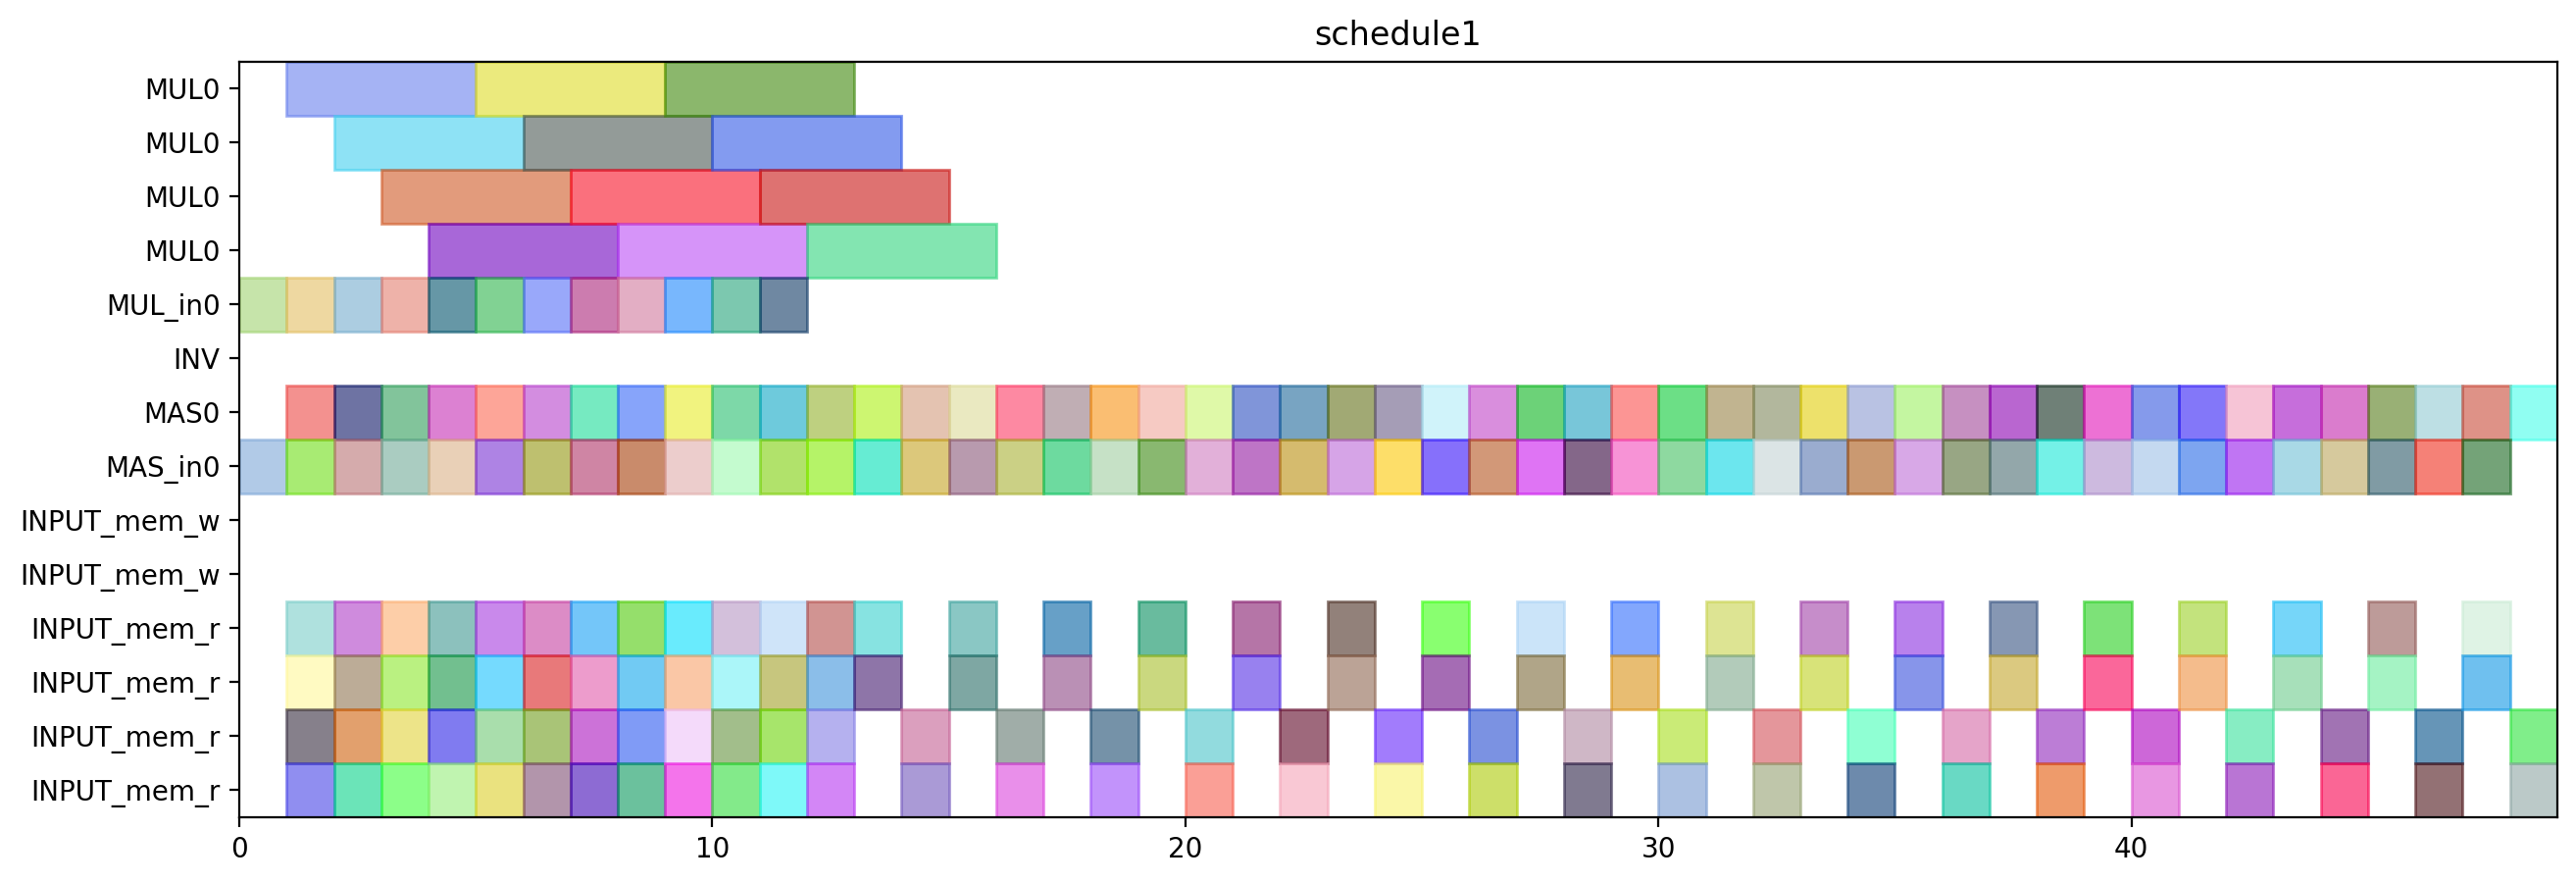

Here is the Python script that generated this plot:
from pyschedule import Scenario, solvers, plotters, alt


def solve():
	horizon = 110
	S = Scenario("schedule1", horizon=horizon)

	# resource
	MUL = S.Resources('MUL', num=1, size=4)
	MUL_in = S.Resources('MUL_in', num=1)
	INV = S.Resource('INV')
	MAS = S.Resources('MAS', num=1, size=1, periods=range(1, horizon))
	MAS_in = S.Resources('MAS_in', num=1)
	INPUT_mem_w = S.Resource('INPUT_mem_w', size=2)
	INPUT_mem_r = S.Resource('INPUT_mem_r', size=4)

	# result of previous scheduling
	c_t0_t0_t3_in = S.Task('c_t0_t0_t3_in', length=1, delay_cost=1)
	S += c_t0_t0_t3_in >= 0
	c_t0_t0_t3_in += MAS_in[0]

	c_t2_t1_t0_in = S.Task('c_t2_t1_t0_in', length=1, delay_cost=1)
	S += c_t2_t1_t0_in >= 0
	c_t2_t1_t0_in += MUL_in[0]

	c_t0_t0_t3 = S.Task('c_t0_t0_t3', length=1, delay_cost=1)
	S += c_t0_t0_t3 >= 1
	c_t0_t0_t3 += MAS[0]

	c_t0_t0_t3_mem0 = S.Task('c_t0_t0_t3_mem0', length=1, delay_cost=1)
	S += c_t0_t0_t3_mem0 >= 1
	c_t0_t0_t3_mem0 += INPUT_mem_r

	c_t0_t0_t3_mem1 = S.Task('c_t0_t0_t3_mem1', length=1, delay_cost=1)
	S += c_t0_t0_t3_mem1 >= 1
	c_t0_t0_t3_mem1 += INPUT_mem_r

	c_t0_t1_t0_in = S.Task('c_t0_t1_t0_in', length=1, delay_cost=1)
	S += c_t0_t1_t0_in >= 1
	c_t0_t1_t0_in += MUL_in[0]

	c_t2_t0_t3_in = S.Task('c_t2_t0_t3_in', length=1, delay_cost=1)
	S += c_t2_t0_t3_in >= 1
	c_t2_t0_t3_in += MAS_in[0]

	c_t2_t1_t0 = S.Task('c_t2_t1_t0', length=4, delay_cost=1)
	S += c_t2_t1_t0 >= 1
	c_t2_t1_t0 += MUL[0]

	c_t2_t1_t0_mem0 = S.Task('c_t2_t1_t0_mem0', length=1, delay_cost=1)
	S += c_t2_t1_t0_mem0 >= 1
	c_t2_t1_t0_mem0 += INPUT_mem_r

	c_t2_t1_t0_mem1 = S.Task('c_t2_t1_t0_mem1', length=1, delay_cost=1)
	S += c_t2_t1_t0_mem1 >= 1
	c_t2_t1_t0_mem1 += INPUT_mem_r

	c_t0_t1_t0 = S.Task('c_t0_t1_t0', length=4, delay_cost=1)
	S += c_t0_t1_t0 >= 2
	c_t0_t1_t0 += MUL[0]

	c_t0_t1_t0_mem0 = S.Task('c_t0_t1_t0_mem0', length=1, delay_cost=1)
	S += c_t0_t1_t0_mem0 >= 2
	c_t0_t1_t0_mem0 += INPUT_mem_r

	c_t0_t1_t0_mem1 = S.Task('c_t0_t1_t0_mem1', length=1, delay_cost=1)
	S += c_t0_t1_t0_mem1 >= 2
	c_t0_t1_t0_mem1 += INPUT_mem_r

	c_t1_t1_t2_in = S.Task('c_t1_t1_t2_in', length=1, delay_cost=1)
	S += c_t1_t1_t2_in >= 2
	c_t1_t1_t2_in += MAS_in[0]

	c_t2_t0_t3 = S.Task('c_t2_t0_t3', length=1, delay_cost=1)
	S += c_t2_t0_t3 >= 2
	c_t2_t0_t3 += MAS[0]

	c_t2_t0_t3_mem0 = S.Task('c_t2_t0_t3_mem0', length=1, delay_cost=1)
	S += c_t2_t0_t3_mem0 >= 2
	c_t2_t0_t3_mem0 += INPUT_mem_r

	c_t2_t0_t3_mem1 = S.Task('c_t2_t0_t3_mem1', length=1, delay_cost=1)
	S += c_t2_t0_t3_mem1 >= 2
	c_t2_t0_t3_mem1 += INPUT_mem_r

	c_t2_t1_t1_in = S.Task('c_t2_t1_t1_in', length=1, delay_cost=1)
	S += c_t2_t1_t1_in >= 2
	c_t2_t1_t1_in += MUL_in[0]

	c_t0_t0_t0_in = S.Task('c_t0_t0_t0_in', length=1, delay_cost=1)
	S += c_t0_t0_t0_in >= 3
	c_t0_t0_t0_in += MUL_in[0]

	c_t0_t1_t2_in = S.Task('c_t0_t1_t2_in', length=1, delay_cost=1)
	S += c_t0_t1_t2_in >= 3
	c_t0_t1_t2_in += MAS_in[0]

	c_t1_t1_t2 = S.Task('c_t1_t1_t2', length=1, delay_cost=1)
	S += c_t1_t1_t2 >= 3
	c_t1_t1_t2 += MAS[0]

	c_t1_t1_t2_mem0 = S.Task('c_t1_t1_t2_mem0', length=1, delay_cost=1)
	S += c_t1_t1_t2_mem0 >= 3
	c_t1_t1_t2_mem0 += INPUT_mem_r

	c_t1_t1_t2_mem1 = S.Task('c_t1_t1_t2_mem1', length=1, delay_cost=1)
	S += c_t1_t1_t2_mem1 >= 3
	c_t1_t1_t2_mem1 += INPUT_mem_r

	c_t2_t1_t1 = S.Task('c_t2_t1_t1', length=4, delay_cost=1)
	S += c_t2_t1_t1 >= 3
	c_t2_t1_t1 += MUL[0]

	c_t2_t1_t1_mem0 = S.Task('c_t2_t1_t1_mem0', length=1, delay_cost=1)
	S += c_t2_t1_t1_mem0 >= 3
	c_t2_t1_t1_mem0 += INPUT_mem_r

	c_t2_t1_t1_mem1 = S.Task('c_t2_t1_t1_mem1', length=1, delay_cost=1)
	S += c_t2_t1_t1_mem1 >= 3
	c_t2_t1_t1_mem1 += INPUT_mem_r

	c_t0_t0_t0 = S.Task('c_t0_t0_t0', length=4, delay_cost=1)
	S += c_t0_t0_t0 >= 4
	c_t0_t0_t0 += MUL[0]

	c_t0_t0_t0_mem0 = S.Task('c_t0_t0_t0_mem0', length=1, delay_cost=1)
	S += c_t0_t0_t0_mem0 >= 4
	c_t0_t0_t0_mem0 += INPUT_mem_r

	c_t0_t0_t0_mem1 = S.Task('c_t0_t0_t0_mem1', length=1, delay_cost=1)
	S += c_t0_t0_t0_mem1 >= 4
	c_t0_t0_t0_mem1 += INPUT_mem_r

	c_t0_t1_t2 = S.Task('c_t0_t1_t2', length=1, delay_cost=1)
	S += c_t0_t1_t2 >= 4
	c_t0_t1_t2 += MAS[0]

	c_t0_t1_t2_mem0 = S.Task('c_t0_t1_t2_mem0', length=1, delay_cost=1)
	S += c_t0_t1_t2_mem0 >= 4
	c_t0_t1_t2_mem0 += INPUT_mem_r

	c_t0_t1_t2_mem1 = S.Task('c_t0_t1_t2_mem1', length=1, delay_cost=1)
	S += c_t0_t1_t2_mem1 >= 4
	c_t0_t1_t2_mem1 += INPUT_mem_r

	c_t1_t0_t2_in = S.Task('c_t1_t0_t2_in', length=1, delay_cost=1)
	S += c_t1_t0_t2_in >= 4
	c_t1_t0_t2_in += MAS_in[0]

	c_t1_t1_t0_in = S.Task('c_t1_t1_t0_in', length=1, delay_cost=1)
	S += c_t1_t1_t0_in >= 4
	c_t1_t1_t0_in += MUL_in[0]

	c_t0_t0_t1_in = S.Task('c_t0_t0_t1_in', length=1, delay_cost=1)
	S += c_t0_t0_t1_in >= 5
	c_t0_t0_t1_in += MUL_in[0]

	c_t1_t0_t2 = S.Task('c_t1_t0_t2', length=1, delay_cost=1)
	S += c_t1_t0_t2 >= 5
	c_t1_t0_t2 += MAS[0]

	c_t1_t0_t2_mem0 = S.Task('c_t1_t0_t2_mem0', length=1, delay_cost=1)
	S += c_t1_t0_t2_mem0 >= 5
	c_t1_t0_t2_mem0 += INPUT_mem_r

	c_t1_t0_t2_mem1 = S.Task('c_t1_t0_t2_mem1', length=1, delay_cost=1)
	S += c_t1_t0_t2_mem1 >= 5
	c_t1_t0_t2_mem1 += INPUT_mem_r

	c_t1_t1_t0 = S.Task('c_t1_t1_t0', length=4, delay_cost=1)
	S += c_t1_t1_t0 >= 5
	c_t1_t1_t0 += MUL[0]

	c_t1_t1_t0_mem0 = S.Task('c_t1_t1_t0_mem0', length=1, delay_cost=1)
	S += c_t1_t1_t0_mem0 >= 5
	c_t1_t1_t0_mem0 += INPUT_mem_r

	c_t1_t1_t0_mem1 = S.Task('c_t1_t1_t0_mem1', length=1, delay_cost=1)
	S += c_t1_t1_t0_mem1 >= 5
	c_t1_t1_t0_mem1 += INPUT_mem_r

	c_t2_t0_t2_in = S.Task('c_t2_t0_t2_in', length=1, delay_cost=1)
	S += c_t2_t0_t2_in >= 5
	c_t2_t0_t2_in += MAS_in[0]

	c_t0_t0_t1 = S.Task('c_t0_t0_t1', length=4, delay_cost=1)
	S += c_t0_t0_t1 >= 6
	c_t0_t0_t1 += MUL[0]

	c_t0_t0_t1_mem0 = S.Task('c_t0_t0_t1_mem0', length=1, delay_cost=1)
	S += c_t0_t0_t1_mem0 >= 6
	c_t0_t0_t1_mem0 += INPUT_mem_r

	c_t0_t0_t1_mem1 = S.Task('c_t0_t0_t1_mem1', length=1, delay_cost=1)
	S += c_t0_t0_t1_mem1 >= 6
	c_t0_t0_t1_mem1 += INPUT_mem_r

	c_t0_t1_t1_in = S.Task('c_t0_t1_t1_in', length=1, delay_cost=1)
	S += c_t0_t1_t1_in >= 6
	c_t0_t1_t1_in += MUL_in[0]

	c_t1_t21_in = S.Task('c_t1_t21_in', length=1, delay_cost=1)
	S += c_t1_t21_in >= 6
	c_t1_t21_in += MAS_in[0]

	c_t2_t0_t2 = S.Task('c_t2_t0_t2', length=1, delay_cost=1)
	S += c_t2_t0_t2 >= 6
	c_t2_t0_t2 += MAS[0]

	c_t2_t0_t2_mem0 = S.Task('c_t2_t0_t2_mem0', length=1, delay_cost=1)
	S += c_t2_t0_t2_mem0 >= 6
	c_t2_t0_t2_mem0 += INPUT_mem_r

	c_t2_t0_t2_mem1 = S.Task('c_t2_t0_t2_mem1', length=1, delay_cost=1)
	S += c_t2_t0_t2_mem1 >= 6
	c_t2_t0_t2_mem1 += INPUT_mem_r

	c_t0_t1_t1 = S.Task('c_t0_t1_t1', length=4, delay_cost=1)
	S += c_t0_t1_t1 >= 7
	c_t0_t1_t1 += MUL[0]

	c_t0_t1_t1_mem0 = S.Task('c_t0_t1_t1_mem0', length=1, delay_cost=1)
	S += c_t0_t1_t1_mem0 >= 7
	c_t0_t1_t1_mem0 += INPUT_mem_r

	c_t0_t1_t1_mem1 = S.Task('c_t0_t1_t1_mem1', length=1, delay_cost=1)
	S += c_t0_t1_t1_mem1 >= 7
	c_t0_t1_t1_mem1 += INPUT_mem_r

	c_t1_t0_t3_in = S.Task('c_t1_t0_t3_in', length=1, delay_cost=1)
	S += c_t1_t0_t3_in >= 7
	c_t1_t0_t3_in += MAS_in[0]

	c_t1_t21 = S.Task('c_t1_t21', length=1, delay_cost=1)
	S += c_t1_t21 >= 7
	c_t1_t21 += MAS[0]

	c_t1_t21_mem0 = S.Task('c_t1_t21_mem0', length=1, delay_cost=1)
	S += c_t1_t21_mem0 >= 7
	c_t1_t21_mem0 += INPUT_mem_r

	c_t1_t21_mem1 = S.Task('c_t1_t21_mem1', length=1, delay_cost=1)
	S += c_t1_t21_mem1 >= 7
	c_t1_t21_mem1 += INPUT_mem_r

	c_t2_t0_t1_in = S.Task('c_t2_t0_t1_in', length=1, delay_cost=1)
	S += c_t2_t0_t1_in >= 7
	c_t2_t0_t1_in += MUL_in[0]

	c_t1_t0_t3 = S.Task('c_t1_t0_t3', length=1, delay_cost=1)
	S += c_t1_t0_t3 >= 8
	c_t1_t0_t3 += MAS[0]

	c_t1_t0_t3_mem0 = S.Task('c_t1_t0_t3_mem0', length=1, delay_cost=1)
	S += c_t1_t0_t3_mem0 >= 8
	c_t1_t0_t3_mem0 += INPUT_mem_r

	c_t1_t0_t3_mem1 = S.Task('c_t1_t0_t3_mem1', length=1, delay_cost=1)
	S += c_t1_t0_t3_mem1 >= 8
	c_t1_t0_t3_mem1 += INPUT_mem_r

	c_t1_t1_t1_in = S.Task('c_t1_t1_t1_in', length=1, delay_cost=1)
	S += c_t1_t1_t1_in >= 8
	c_t1_t1_t1_in += MUL_in[0]

	c_t1_t20_in = S.Task('c_t1_t20_in', length=1, delay_cost=1)
	S += c_t1_t20_in >= 8
	c_t1_t20_in += MAS_in[0]

	c_t2_t0_t1 = S.Task('c_t2_t0_t1', length=4, delay_cost=1)
	S += c_t2_t0_t1 >= 8
	c_t2_t0_t1 += MUL[0]

	c_t2_t0_t1_mem0 = S.Task('c_t2_t0_t1_mem0', length=1, delay_cost=1)
	S += c_t2_t0_t1_mem0 >= 8
	c_t2_t0_t1_mem0 += INPUT_mem_r

	c_t2_t0_t1_mem1 = S.Task('c_t2_t0_t1_mem1', length=1, delay_cost=1)
	S += c_t2_t0_t1_mem1 >= 8
	c_t2_t0_t1_mem1 += INPUT_mem_r

	c_t0_t20_in = S.Task('c_t0_t20_in', length=1, delay_cost=1)
	S += c_t0_t20_in >= 9
	c_t0_t20_in += MAS_in[0]

	c_t1_t0_t0_in = S.Task('c_t1_t0_t0_in', length=1, delay_cost=1)
	S += c_t1_t0_t0_in >= 9
	c_t1_t0_t0_in += MUL_in[0]

	c_t1_t1_t1 = S.Task('c_t1_t1_t1', length=4, delay_cost=1)
	S += c_t1_t1_t1 >= 9
	c_t1_t1_t1 += MUL[0]

	c_t1_t1_t1_mem0 = S.Task('c_t1_t1_t1_mem0', length=1, delay_cost=1)
	S += c_t1_t1_t1_mem0 >= 9
	c_t1_t1_t1_mem0 += INPUT_mem_r

	c_t1_t1_t1_mem1 = S.Task('c_t1_t1_t1_mem1', length=1, delay_cost=1)
	S += c_t1_t1_t1_mem1 >= 9
	c_t1_t1_t1_mem1 += INPUT_mem_r

	c_t1_t20 = S.Task('c_t1_t20', length=1, delay_cost=1)
	S += c_t1_t20 >= 9
	c_t1_t20 += MAS[0]

	c_t1_t20_mem0 = S.Task('c_t1_t20_mem0', length=1, delay_cost=1)
	S += c_t1_t20_mem0 >= 9
	c_t1_t20_mem0 += INPUT_mem_r

	c_t1_t20_mem1 = S.Task('c_t1_t20_mem1', length=1, delay_cost=1)
	S += c_t1_t20_mem1 >= 9
	c_t1_t20_mem1 += INPUT_mem_r

	c_t0_t20 = S.Task('c_t0_t20', length=1, delay_cost=1)
	S += c_t0_t20 >= 10
	c_t0_t20 += MAS[0]

	c_t0_t20_mem0 = S.Task('c_t0_t20_mem0', length=1, delay_cost=1)
	S += c_t0_t20_mem0 >= 10
	c_t0_t20_mem0 += INPUT_mem_r

	c_t0_t20_mem1 = S.Task('c_t0_t20_mem1', length=1, delay_cost=1)
	S += c_t0_t20_mem1 >= 10
	c_t0_t20_mem1 += INPUT_mem_r

	c_t0_t30_in = S.Task('c_t0_t30_in', length=1, delay_cost=1)
	S += c_t0_t30_in >= 10
	c_t0_t30_in += MAS_in[0]

	c_t1_t0_t0 = S.Task('c_t1_t0_t0', length=4, delay_cost=1)
	S += c_t1_t0_t0 >= 10
	c_t1_t0_t0 += MUL[0]

	c_t1_t0_t0_mem0 = S.Task('c_t1_t0_t0_mem0', length=1, delay_cost=1)
	S += c_t1_t0_t0_mem0 >= 10
	c_t1_t0_t0_mem0 += INPUT_mem_r

	c_t1_t0_t0_mem1 = S.Task('c_t1_t0_t0_mem1', length=1, delay_cost=1)
	S += c_t1_t0_t0_mem1 >= 10
	c_t1_t0_t0_mem1 += INPUT_mem_r

	c_t2_t0_t0_in = S.Task('c_t2_t0_t0_in', length=1, delay_cost=1)
	S += c_t2_t0_t0_in >= 10
	c_t2_t0_t0_in += MUL_in[0]

	c_t0_t30 = S.Task('c_t0_t30', length=1, delay_cost=1)
	S += c_t0_t30 >= 11
	c_t0_t30 += MAS[0]

	c_t0_t30_mem0 = S.Task('c_t0_t30_mem0', length=1, delay_cost=1)
	S += c_t0_t30_mem0 >= 11
	c_t0_t30_mem0 += INPUT_mem_r

	c_t0_t30_mem1 = S.Task('c_t0_t30_mem1', length=1, delay_cost=1)
	S += c_t0_t30_mem1 >= 11
	c_t0_t30_mem1 += INPUT_mem_r

	c_t1_t0_t1_in = S.Task('c_t1_t0_t1_in', length=1, delay_cost=1)
	S += c_t1_t0_t1_in >= 11
	c_t1_t0_t1_in += MUL_in[0]

	c_t1_t30_in = S.Task('c_t1_t30_in', length=1, delay_cost=1)
	S += c_t1_t30_in >= 11
	c_t1_t30_in += MAS_in[0]

	c_t2_t0_t0 = S.Task('c_t2_t0_t0', length=4, delay_cost=1)
	S += c_t2_t0_t0 >= 11
	c_t2_t0_t0 += MUL[0]

	c_t2_t0_t0_mem0 = S.Task('c_t2_t0_t0_mem0', length=1, delay_cost=1)
	S += c_t2_t0_t0_mem0 >= 11
	c_t2_t0_t0_mem0 += INPUT_mem_r

	c_t2_t0_t0_mem1 = S.Task('c_t2_t0_t0_mem1', length=1, delay_cost=1)
	S += c_t2_t0_t0_mem1 >= 11
	c_t2_t0_t0_mem1 += INPUT_mem_r

	c_t0_t0_t2_in = S.Task('c_t0_t0_t2_in', length=1, delay_cost=1)
	S += c_t0_t0_t2_in >= 12
	c_t0_t0_t2_in += MAS_in[0]

	c_t1_t0_t1 = S.Task('c_t1_t0_t1', length=4, delay_cost=1)
	S += c_t1_t0_t1 >= 12
	c_t1_t0_t1 += MUL[0]

	c_t1_t0_t1_mem0 = S.Task('c_t1_t0_t1_mem0', length=1, delay_cost=1)
	S += c_t1_t0_t1_mem0 >= 12
	c_t1_t0_t1_mem0 += INPUT_mem_r

	c_t1_t0_t1_mem1 = S.Task('c_t1_t0_t1_mem1', length=1, delay_cost=1)
	S += c_t1_t0_t1_mem1 >= 12
	c_t1_t0_t1_mem1 += INPUT_mem_r

	c_t1_t30 = S.Task('c_t1_t30', length=1, delay_cost=1)
	S += c_t1_t30 >= 12
	c_t1_t30 += MAS[0]

	c_t1_t30_mem0 = S.Task('c_t1_t30_mem0', length=1, delay_cost=1)
	S += c_t1_t30_mem0 >= 12
	c_t1_t30_mem0 += INPUT_mem_r

	c_t1_t30_mem1 = S.Task('c_t1_t30_mem1', length=1, delay_cost=1)
	S += c_t1_t30_mem1 >= 12
	c_t1_t30_mem1 += INPUT_mem_r

	c_t0_t0_t2 = S.Task('c_t0_t0_t2', length=1, delay_cost=1)
	S += c_t0_t0_t2 >= 13
	c_t0_t0_t2 += MAS[0]

	c_t0_t0_t2_mem0 = S.Task('c_t0_t0_t2_mem0', length=1, delay_cost=1)
	S += c_t0_t0_t2_mem0 >= 13
	c_t0_t0_t2_mem0 += INPUT_mem_r

	c_t0_t0_t2_mem1 = S.Task('c_t0_t0_t2_mem1', length=1, delay_cost=1)
	S += c_t0_t0_t2_mem1 >= 13
	c_t0_t0_t2_mem1 += INPUT_mem_r

	c_t0_t31_in = S.Task('c_t0_t31_in', length=1, delay_cost=1)
	S += c_t0_t31_in >= 13
	c_t0_t31_in += MAS_in[0]

	c_t0_t1_t3_in = S.Task('c_t0_t1_t3_in', length=1, delay_cost=1)
	S += c_t0_t1_t3_in >= 14
	c_t0_t1_t3_in += MAS_in[0]

	c_t0_t31 = S.Task('c_t0_t31', length=1, delay_cost=1)
	S += c_t0_t31 >= 14
	c_t0_t31 += MAS[0]

	c_t0_t31_mem0 = S.Task('c_t0_t31_mem0', length=1, delay_cost=1)
	S += c_t0_t31_mem0 >= 14
	c_t0_t31_mem0 += INPUT_mem_r

	c_t0_t31_mem1 = S.Task('c_t0_t31_mem1', length=1, delay_cost=1)
	S += c_t0_t31_mem1 >= 14
	c_t0_t31_mem1 += INPUT_mem_r

	c_t0_t1_t3 = S.Task('c_t0_t1_t3', length=1, delay_cost=1)
	S += c_t0_t1_t3 >= 15
	c_t0_t1_t3 += MAS[0]

	c_t0_t1_t3_mem0 = S.Task('c_t0_t1_t3_mem0', length=1, delay_cost=1)
	S += c_t0_t1_t3_mem0 >= 15
	c_t0_t1_t3_mem0 += INPUT_mem_r

	c_t0_t1_t3_mem1 = S.Task('c_t0_t1_t3_mem1', length=1, delay_cost=1)
	S += c_t0_t1_t3_mem1 >= 15
	c_t0_t1_t3_mem1 += INPUT_mem_r

	c_t1_t31_in = S.Task('c_t1_t31_in', length=1, delay_cost=1)
	S += c_t1_t31_in >= 15
	c_t1_t31_in += MAS_in[0]

	c_t0_t21_in = S.Task('c_t0_t21_in', length=1, delay_cost=1)
	S += c_t0_t21_in >= 16
	c_t0_t21_in += MAS_in[0]

	c_t1_t31 = S.Task('c_t1_t31', length=1, delay_cost=1)
	S += c_t1_t31 >= 16
	c_t1_t31 += MAS[0]

	c_t1_t31_mem0 = S.Task('c_t1_t31_mem0', length=1, delay_cost=1)
	S += c_t1_t31_mem0 >= 16
	c_t1_t31_mem0 += INPUT_mem_r

	c_t1_t31_mem1 = S.Task('c_t1_t31_mem1', length=1, delay_cost=1)
	S += c_t1_t31_mem1 >= 16
	c_t1_t31_mem1 += INPUT_mem_r

	c_t0_t21 = S.Task('c_t0_t21', length=1, delay_cost=1)
	S += c_t0_t21 >= 17
	c_t0_t21 += MAS[0]

	c_t0_t21_mem0 = S.Task('c_t0_t21_mem0', length=1, delay_cost=1)
	S += c_t0_t21_mem0 >= 17
	c_t0_t21_mem0 += INPUT_mem_r

	c_t0_t21_mem1 = S.Task('c_t0_t21_mem1', length=1, delay_cost=1)
	S += c_t0_t21_mem1 >= 17
	c_t0_t21_mem1 += INPUT_mem_r

	c_t1_t1_t3_in = S.Task('c_t1_t1_t3_in', length=1, delay_cost=1)
	S += c_t1_t1_t3_in >= 17
	c_t1_t1_t3_in += MAS_in[0]

	c_t1_t1_t3 = S.Task('c_t1_t1_t3', length=1, delay_cost=1)
	S += c_t1_t1_t3 >= 18
	c_t1_t1_t3 += MAS[0]

	c_t1_t1_t3_mem0 = S.Task('c_t1_t1_t3_mem0', length=1, delay_cost=1)
	S += c_t1_t1_t3_mem0 >= 18
	c_t1_t1_t3_mem0 += INPUT_mem_r

	c_t1_t1_t3_mem1 = S.Task('c_t1_t1_t3_mem1', length=1, delay_cost=1)
	S += c_t1_t1_t3_mem1 >= 18
	c_t1_t1_t3_mem1 += INPUT_mem_r


	# new tasks
	c_t2_t1_t2_in = S.Task('c_t2_t1_t2_in', length=1, delay_cost=1)
	c_t2_t1_t2_in += alt(MAS_in)
	c_t2_t1_t2 = S.Task('c_t2_t1_t2', length=1, delay_cost=1)
	c_t2_t1_t2 += alt(MAS)

	S += c_t2_t1_t2>=c_t2_t1_t2_in

	c_t2_t1_t2_mem0 = S.Task('c_t2_t1_t2_mem0', length=1, delay_cost=1)
	c_t2_t1_t2_mem0 += INPUT_mem_r
	S += c_t2_t1_t2_mem0-1 <= c_t2_t1_t2

	c_t2_t1_t2_mem1 = S.Task('c_t2_t1_t2_mem1', length=1, delay_cost=1)
	c_t2_t1_t2_mem1 += INPUT_mem_r
	S += c_t2_t1_t2_mem1-1 <= c_t2_t1_t2

	c_t2_t1_t3_in = S.Task('c_t2_t1_t3_in', length=1, delay_cost=1)
	c_t2_t1_t3_in += alt(MAS_in)
	c_t2_t1_t3 = S.Task('c_t2_t1_t3', length=1, delay_cost=1)
	c_t2_t1_t3 += alt(MAS)

	S += c_t2_t1_t3>=c_t2_t1_t3_in

	c_t2_t1_t3_mem0 = S.Task('c_t2_t1_t3_mem0', length=1, delay_cost=1)
	c_t2_t1_t3_mem0 += INPUT_mem_r
	S += c_t2_t1_t3_mem0-1 <= c_t2_t1_t3

	c_t2_t1_t3_mem1 = S.Task('c_t2_t1_t3_mem1', length=1, delay_cost=1)
	c_t2_t1_t3_mem1 += INPUT_mem_r
	S += c_t2_t1_t3_mem1-1 <= c_t2_t1_t3

	c_t2_t20_in = S.Task('c_t2_t20_in', length=1, delay_cost=1)
	c_t2_t20_in += alt(MAS_in)
	c_t2_t20 = S.Task('c_t2_t20', length=1, delay_cost=1)
	c_t2_t20 += alt(MAS)

	S += c_t2_t20>=c_t2_t20_in

	c_t2_t20_mem0 = S.Task('c_t2_t20_mem0', length=1, delay_cost=1)
	c_t2_t20_mem0 += INPUT_mem_r
	S += c_t2_t20_mem0-1 <= c_t2_t20

	c_t2_t20_mem1 = S.Task('c_t2_t20_mem1', length=1, delay_cost=1)
	c_t2_t20_mem1 += INPUT_mem_r
	S += c_t2_t20_mem1-1 <= c_t2_t20

	c_t2_t21_in = S.Task('c_t2_t21_in', length=1, delay_cost=1)
	c_t2_t21_in += alt(MAS_in)
	c_t2_t21 = S.Task('c_t2_t21', length=1, delay_cost=1)
	c_t2_t21 += alt(MAS)

	S += c_t2_t21>=c_t2_t21_in

	c_t2_t21_mem0 = S.Task('c_t2_t21_mem0', length=1, delay_cost=1)
	c_t2_t21_mem0 += INPUT_mem_r
	S += c_t2_t21_mem0-1 <= c_t2_t21

	c_t2_t21_mem1 = S.Task('c_t2_t21_mem1', length=1, delay_cost=1)
	c_t2_t21_mem1 += INPUT_mem_r
	S += c_t2_t21_mem1-1 <= c_t2_t21

	c_t2_t30_in = S.Task('c_t2_t30_in', length=1, delay_cost=1)
	c_t2_t30_in += alt(MAS_in)
	c_t2_t30 = S.Task('c_t2_t30', length=1, delay_cost=1)
	c_t2_t30 += alt(MAS)

	S += c_t2_t30>=c_t2_t30_in

	c_t2_t30_mem0 = S.Task('c_t2_t30_mem0', length=1, delay_cost=1)
	c_t2_t30_mem0 += INPUT_mem_r
	S += c_t2_t30_mem0-1 <= c_t2_t30

	c_t2_t30_mem1 = S.Task('c_t2_t30_mem1', length=1, delay_cost=1)
	c_t2_t30_mem1 += INPUT_mem_r
	S += c_t2_t30_mem1-1 <= c_t2_t30

	c_t2_t31_in = S.Task('c_t2_t31_in', length=1, delay_cost=1)
	c_t2_t31_in += alt(MAS_in)
	c_t2_t31 = S.Task('c_t2_t31', length=1, delay_cost=1)
	c_t2_t31 += alt(MAS)

	S += c_t2_t31>=c_t2_t31_in

	c_t2_t31_mem0 = S.Task('c_t2_t31_mem0', length=1, delay_cost=1)
	c_t2_t31_mem0 += INPUT_mem_r
	S += c_t2_t31_mem0-1 <= c_t2_t31

	c_t2_t31_mem1 = S.Task('c_t2_t31_mem1', length=1, delay_cost=1)
	c_t2_t31_mem1 += INPUT_mem_r
	S += c_t2_t31_mem1-1 <= c_t2_t31

	c_t3000_in = S.Task('c_t3000_in', length=1, delay_cost=1)
	c_t3000_in += alt(MAS_in)
	c_t3000 = S.Task('c_t3000', length=1, delay_cost=1)
	c_t3000 += alt(MAS)

	S += c_t3000>=c_t3000_in

	c_t3000_mem0 = S.Task('c_t3000_mem0', length=1, delay_cost=1)
	c_t3000_mem0 += INPUT_mem_r
	S += c_t3000_mem0-1 <= c_t3000

	c_t3000_mem1 = S.Task('c_t3000_mem1', length=1, delay_cost=1)
	c_t3000_mem1 += INPUT_mem_r
	S += c_t3000_mem1-1 <= c_t3000

	c_t3001_in = S.Task('c_t3001_in', length=1, delay_cost=1)
	c_t3001_in += alt(MAS_in)
	c_t3001 = S.Task('c_t3001', length=1, delay_cost=1)
	c_t3001 += alt(MAS)

	S += c_t3001>=c_t3001_in

	c_t3001_mem0 = S.Task('c_t3001_mem0', length=1, delay_cost=1)
	c_t3001_mem0 += INPUT_mem_r
	S += c_t3001_mem0-1 <= c_t3001

	c_t3001_mem1 = S.Task('c_t3001_mem1', length=1, delay_cost=1)
	c_t3001_mem1 += INPUT_mem_r
	S += c_t3001_mem1-1 <= c_t3001

	c_t3010_in = S.Task('c_t3010_in', length=1, delay_cost=1)
	c_t3010_in += alt(MAS_in)
	c_t3010 = S.Task('c_t3010', length=1, delay_cost=1)
	c_t3010 += alt(MAS)

	S += c_t3010>=c_t3010_in

	c_t3010_mem0 = S.Task('c_t3010_mem0', length=1, delay_cost=1)
	c_t3010_mem0 += INPUT_mem_r
	S += c_t3010_mem0-1 <= c_t3010

	c_t3010_mem1 = S.Task('c_t3010_mem1', length=1, delay_cost=1)
	c_t3010_mem1 += INPUT_mem_r
	S += c_t3010_mem1-1 <= c_t3010

	c_t3011_in = S.Task('c_t3011_in', length=1, delay_cost=1)
	c_t3011_in += alt(MAS_in)
	c_t3011 = S.Task('c_t3011', length=1, delay_cost=1)
	c_t3011 += alt(MAS)

	S += c_t3011>=c_t3011_in

	c_t3011_mem0 = S.Task('c_t3011_mem0', length=1, delay_cost=1)
	c_t3011_mem0 += INPUT_mem_r
	S += c_t3011_mem0-1 <= c_t3011

	c_t3011_mem1 = S.Task('c_t3011_mem1', length=1, delay_cost=1)
	c_t3011_mem1 += INPUT_mem_r
	S += c_t3011_mem1-1 <= c_t3011

	c_t3100_in = S.Task('c_t3100_in', length=1, delay_cost=1)
	c_t3100_in += alt(MAS_in)
	c_t3100 = S.Task('c_t3100', length=1, delay_cost=1)
	c_t3100 += alt(MAS)

	S += c_t3100>=c_t3100_in

	c_t3100_mem0 = S.Task('c_t3100_mem0', length=1, delay_cost=1)
	c_t3100_mem0 += INPUT_mem_r
	S += c_t3100_mem0-1 <= c_t3100

	c_t3100_mem1 = S.Task('c_t3100_mem1', length=1, delay_cost=1)
	c_t3100_mem1 += INPUT_mem_r
	S += c_t3100_mem1-1 <= c_t3100

	c_t3101_in = S.Task('c_t3101_in', length=1, delay_cost=1)
	c_t3101_in += alt(MAS_in)
	c_t3101 = S.Task('c_t3101', length=1, delay_cost=1)
	c_t3101 += alt(MAS)

	S += c_t3101>=c_t3101_in

	c_t3101_mem0 = S.Task('c_t3101_mem0', length=1, delay_cost=1)
	c_t3101_mem0 += INPUT_mem_r
	S += c_t3101_mem0-1 <= c_t3101

	c_t3101_mem1 = S.Task('c_t3101_mem1', length=1, delay_cost=1)
	c_t3101_mem1 += INPUT_mem_r
	S += c_t3101_mem1-1 <= c_t3101

	c_t3110_in = S.Task('c_t3110_in', length=1, delay_cost=1)
	c_t3110_in += alt(MAS_in)
	c_t3110 = S.Task('c_t3110', length=1, delay_cost=1)
	c_t3110 += alt(MAS)

	S += c_t3110>=c_t3110_in

	c_t3110_mem0 = S.Task('c_t3110_mem0', length=1, delay_cost=1)
	c_t3110_mem0 += INPUT_mem_r
	S += c_t3110_mem0-1 <= c_t3110

	c_t3110_mem1 = S.Task('c_t3110_mem1', length=1, delay_cost=1)
	c_t3110_mem1 += INPUT_mem_r
	S += c_t3110_mem1-1 <= c_t3110

	c_t3111_in = S.Task('c_t3111_in', length=1, delay_cost=1)
	c_t3111_in += alt(MAS_in)
	c_t3111 = S.Task('c_t3111', length=1, delay_cost=1)
	c_t3111 += alt(MAS)

	S += c_t3111>=c_t3111_in

	c_t3111_mem0 = S.Task('c_t3111_mem0', length=1, delay_cost=1)
	c_t3111_mem0 += INPUT_mem_r
	S += c_t3111_mem0-1 <= c_t3111

	c_t3111_mem1 = S.Task('c_t3111_mem1', length=1, delay_cost=1)
	c_t3111_mem1 += INPUT_mem_r
	S += c_t3111_mem1-1 <= c_t3111

	c_t4000_in = S.Task('c_t4000_in', length=1, delay_cost=1)
	c_t4000_in += alt(MAS_in)
	c_t4000 = S.Task('c_t4000', length=1, delay_cost=1)
	c_t4000 += alt(MAS)

	S += c_t4000>=c_t4000_in

	c_t4000_mem0 = S.Task('c_t4000_mem0', length=1, delay_cost=1)
	c_t4000_mem0 += INPUT_mem_r
	S += c_t4000_mem0-1 <= c_t4000

	c_t4000_mem1 = S.Task('c_t4000_mem1', length=1, delay_cost=1)
	c_t4000_mem1 += INPUT_mem_r
	S += c_t4000_mem1-1 <= c_t4000

	c_t4001_in = S.Task('c_t4001_in', length=1, delay_cost=1)
	c_t4001_in += alt(MAS_in)
	c_t4001 = S.Task('c_t4001', length=1, delay_cost=1)
	c_t4001 += alt(MAS)

	S += c_t4001>=c_t4001_in

	c_t4001_mem0 = S.Task('c_t4001_mem0', length=1, delay_cost=1)
	c_t4001_mem0 += INPUT_mem_r
	S += c_t4001_mem0-1 <= c_t4001

	c_t4001_mem1 = S.Task('c_t4001_mem1', length=1, delay_cost=1)
	c_t4001_mem1 += INPUT_mem_r
	S += c_t4001_mem1-1 <= c_t4001

	c_t4010_in = S.Task('c_t4010_in', length=1, delay_cost=1)
	c_t4010_in += alt(MAS_in)
	c_t4010 = S.Task('c_t4010', length=1, delay_cost=1)
	c_t4010 += alt(MAS)

	S += c_t4010>=c_t4010_in

	c_t4010_mem0 = S.Task('c_t4010_mem0', length=1, delay_cost=1)
	c_t4010_mem0 += INPUT_mem_r
	S += c_t4010_mem0-1 <= c_t4010

	c_t4010_mem1 = S.Task('c_t4010_mem1', length=1, delay_cost=1)
	c_t4010_mem1 += INPUT_mem_r
	S += c_t4010_mem1-1 <= c_t4010

	c_t4011_in = S.Task('c_t4011_in', length=1, delay_cost=1)
	c_t4011_in += alt(MAS_in)
	c_t4011 = S.Task('c_t4011', length=1, delay_cost=1)
	c_t4011 += alt(MAS)

	S += c_t4011>=c_t4011_in

	c_t4011_mem0 = S.Task('c_t4011_mem0', length=1, delay_cost=1)
	c_t4011_mem0 += INPUT_mem_r
	S += c_t4011_mem0-1 <= c_t4011

	c_t4011_mem1 = S.Task('c_t4011_mem1', length=1, delay_cost=1)
	c_t4011_mem1 += INPUT_mem_r
	S += c_t4011_mem1-1 <= c_t4011

	c_t4100_in = S.Task('c_t4100_in', length=1, delay_cost=1)
	c_t4100_in += alt(MAS_in)
	c_t4100 = S.Task('c_t4100', length=1, delay_cost=1)
	c_t4100 += alt(MAS)

	S += c_t4100>=c_t4100_in

	c_t4100_mem0 = S.Task('c_t4100_mem0', length=1, delay_cost=1)
	c_t4100_mem0 += INPUT_mem_r
	S += c_t4100_mem0-1 <= c_t4100

	c_t4100_mem1 = S.Task('c_t4100_mem1', length=1, delay_cost=1)
	c_t4100_mem1 += INPUT_mem_r
	S += c_t4100_mem1-1 <= c_t4100

	c_t4101_in = S.Task('c_t4101_in', length=1, delay_cost=1)
	c_t4101_in += alt(MAS_in)
	c_t4101 = S.Task('c_t4101', length=1, delay_cost=1)
	c_t4101 += alt(MAS)

	S += c_t4101>=c_t4101_in

	c_t4101_mem0 = S.Task('c_t4101_mem0', length=1, delay_cost=1)
	c_t4101_mem0 += INPUT_mem_r
	S += c_t4101_mem0-1 <= c_t4101

	c_t4101_mem1 = S.Task('c_t4101_mem1', length=1, delay_cost=1)
	c_t4101_mem1 += INPUT_mem_r
	S += c_t4101_mem1-1 <= c_t4101

	c_t4110_in = S.Task('c_t4110_in', length=1, delay_cost=1)
	c_t4110_in += alt(MAS_in)
	c_t4110 = S.Task('c_t4110', length=1, delay_cost=1)
	c_t4110 += alt(MAS)

	S += c_t4110>=c_t4110_in

	c_t4110_mem0 = S.Task('c_t4110_mem0', length=1, delay_cost=1)
	c_t4110_mem0 += INPUT_mem_r
	S += c_t4110_mem0-1 <= c_t4110

	c_t4110_mem1 = S.Task('c_t4110_mem1', length=1, delay_cost=1)
	c_t4110_mem1 += INPUT_mem_r
	S += c_t4110_mem1-1 <= c_t4110

	c_t4111_in = S.Task('c_t4111_in', length=1, delay_cost=1)
	c_t4111_in += alt(MAS_in)
	c_t4111 = S.Task('c_t4111', length=1, delay_cost=1)
	c_t4111 += alt(MAS)

	S += c_t4111>=c_t4111_in

	c_t4111_mem0 = S.Task('c_t4111_mem0', length=1, delay_cost=1)
	c_t4111_mem0 += INPUT_mem_r
	S += c_t4111_mem0-1 <= c_t4111

	c_t4111_mem1 = S.Task('c_t4111_mem1', length=1, delay_cost=1)
	c_t4111_mem1 += INPUT_mem_r
	S += c_t4111_mem1-1 <= c_t4111

	c_t5000_in = S.Task('c_t5000_in', length=1, delay_cost=1)
	c_t5000_in += alt(MAS_in)
	c_t5000 = S.Task('c_t5000', length=1, delay_cost=1)
	c_t5000 += alt(MAS)

	S += c_t5000>=c_t5000_in

	c_t5000_mem0 = S.Task('c_t5000_mem0', length=1, delay_cost=1)
	c_t5000_mem0 += INPUT_mem_r
	S += c_t5000_mem0-1 <= c_t5000

	c_t5000_mem1 = S.Task('c_t5000_mem1', length=1, delay_cost=1)
	c_t5000_mem1 += INPUT_mem_r
	S += c_t5000_mem1-1 <= c_t5000

	c_t5001_in = S.Task('c_t5001_in', length=1, delay_cost=1)
	c_t5001_in += alt(MAS_in)
	c_t5001 = S.Task('c_t5001', length=1, delay_cost=1)
	c_t5001 += alt(MAS)

	S += c_t5001>=c_t5001_in

	c_t5001_mem0 = S.Task('c_t5001_mem0', length=1, delay_cost=1)
	c_t5001_mem0 += INPUT_mem_r
	S += c_t5001_mem0-1 <= c_t5001

	c_t5001_mem1 = S.Task('c_t5001_mem1', length=1, delay_cost=1)
	c_t5001_mem1 += INPUT_mem_r
	S += c_t5001_mem1-1 <= c_t5001

	c_t5010_in = S.Task('c_t5010_in', length=1, delay_cost=1)
	c_t5010_in += alt(MAS_in)
	c_t5010 = S.Task('c_t5010', length=1, delay_cost=1)
	c_t5010 += alt(MAS)

	S += c_t5010>=c_t5010_in

	c_t5010_mem0 = S.Task('c_t5010_mem0', length=1, delay_cost=1)
	c_t5010_mem0 += INPUT_mem_r
	S += c_t5010_mem0-1 <= c_t5010

	c_t5010_mem1 = S.Task('c_t5010_mem1', length=1, delay_cost=1)
	c_t5010_mem1 += INPUT_mem_r
	S += c_t5010_mem1-1 <= c_t5010

	c_t5011_in = S.Task('c_t5011_in', length=1, delay_cost=1)
	c_t5011_in += alt(MAS_in)
	c_t5011 = S.Task('c_t5011', length=1, delay_cost=1)
	c_t5011 += alt(MAS)

	S += c_t5011>=c_t5011_in

	c_t5011_mem0 = S.Task('c_t5011_mem0', length=1, delay_cost=1)
	c_t5011_mem0 += INPUT_mem_r
	S += c_t5011_mem0-1 <= c_t5011

	c_t5011_mem1 = S.Task('c_t5011_mem1', length=1, delay_cost=1)
	c_t5011_mem1 += INPUT_mem_r
	S += c_t5011_mem1-1 <= c_t5011

	c_t5100_in = S.Task('c_t5100_in', length=1, delay_cost=1)
	c_t5100_in += alt(MAS_in)
	c_t5100 = S.Task('c_t5100', length=1, delay_cost=1)
	c_t5100 += alt(MAS)

	S += c_t5100>=c_t5100_in

	c_t5100_mem0 = S.Task('c_t5100_mem0', length=1, delay_cost=1)
	c_t5100_mem0 += INPUT_mem_r
	S += c_t5100_mem0-1 <= c_t5100

	c_t5100_mem1 = S.Task('c_t5100_mem1', length=1, delay_cost=1)
	c_t5100_mem1 += INPUT_mem_r
	S += c_t5100_mem1-1 <= c_t5100

	c_t5101_in = S.Task('c_t5101_in', length=1, delay_cost=1)
	c_t5101_in += alt(MAS_in)
	c_t5101 = S.Task('c_t5101', length=1, delay_cost=1)
	c_t5101 += alt(MAS)

	S += c_t5101>=c_t5101_in

	c_t5101_mem0 = S.Task('c_t5101_mem0', length=1, delay_cost=1)
	c_t5101_mem0 += INPUT_mem_r
	S += c_t5101_mem0-1 <= c_t5101

	c_t5101_mem1 = S.Task('c_t5101_mem1', length=1, delay_cost=1)
	c_t5101_mem1 += INPUT_mem_r
	S += c_t5101_mem1-1 <= c_t5101

	c_t5110_in = S.Task('c_t5110_in', length=1, delay_cost=1)
	c_t5110_in += alt(MAS_in)
	c_t5110 = S.Task('c_t5110', length=1, delay_cost=1)
	c_t5110 += alt(MAS)

	S += c_t5110>=c_t5110_in

	c_t5110_mem0 = S.Task('c_t5110_mem0', length=1, delay_cost=1)
	c_t5110_mem0 += INPUT_mem_r
	S += c_t5110_mem0-1 <= c_t5110

	c_t5110_mem1 = S.Task('c_t5110_mem1', length=1, delay_cost=1)
	c_t5110_mem1 += INPUT_mem_r
	S += c_t5110_mem1-1 <= c_t5110

	c_t5111_in = S.Task('c_t5111_in', length=1, delay_cost=1)
	c_t5111_in += alt(MAS_in)
	c_t5111 = S.Task('c_t5111', length=1, delay_cost=1)
	c_t5111 += alt(MAS)

	S += c_t5111>=c_t5111_in

	c_t5111_mem0 = S.Task('c_t5111_mem0', length=1, delay_cost=1)
	c_t5111_mem0 += INPUT_mem_r
	S += c_t5111_mem0-1 <= c_t5111

	c_t5111_mem1 = S.Task('c_t5111_mem1', length=1, delay_cost=1)
	c_t5111_mem1 += INPUT_mem_r
	S += c_t5111_mem1-1 <= c_t5111

	solvers.mip.solve(S,msg=1,kind='CPLEX',ratio_gap=1.01)

	solution = [['hoge']*len(S.solution()[1]) for i in range(len(S.solution()))]
	for i in range(len(S.solution())):
		for j in range(len(S.solution()[i])):
			solution[i][j]=str(S.solution()[i][j])
	print(solution)

	cycles = int(solution[-1][3])

	pic_file_name = "/home/mfukuda/ABE/python/scheduling/result/MUL_mul1_4_add1_1/schedule1.png"
	if(S.solution() != []):
		plotters.matplotlib.plot(S,img_filename=pic_file_name, show_task_labels=False, fig_size=(cycles*0.25+3, 5))

	return solution
